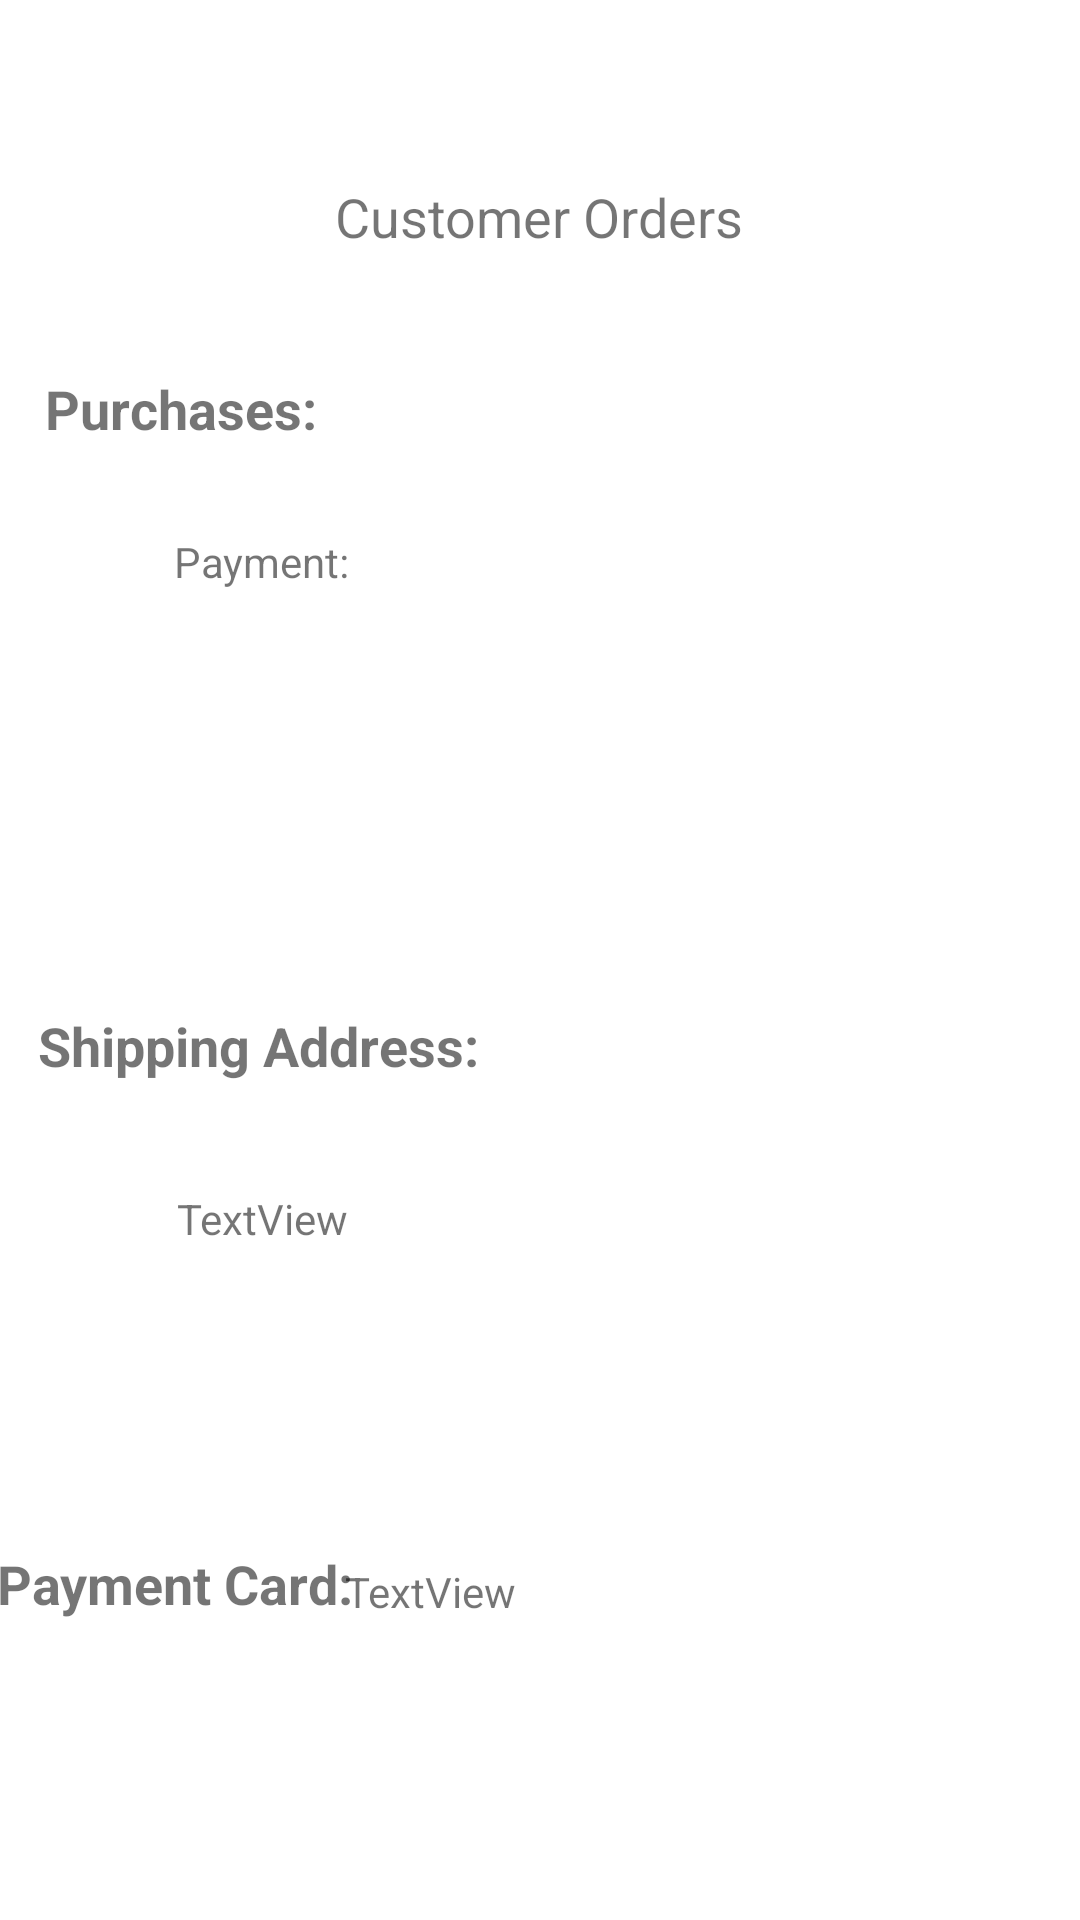

Android layout source for this screen:
<!-- AndroidManifest.xml: application theme Theme.ElectronicStore -->
<!-- res/layout/activity_purchases.xml -->
<?xml version="1.0" encoding="utf-8"?>
<androidx.constraintlayout.widget.ConstraintLayout xmlns:android="http://schemas.android.com/apk/res/android"
    xmlns:app="http://schemas.android.com/apk/res-auto"
    xmlns:tools="http://schemas.android.com/tools"
    android:layout_width="match_parent"
    android:layout_height="match_parent"
    tools:context=".Objects.Purchases">

    <TextView
        android:id="@+id/textView4"
        android:layout_width="wrap_content"
        android:layout_height="wrap_content"
        android:layout_marginTop="60dp"
        android:text="Customer Orders"
        android:textSize="18sp"
        app:layout_constraintEnd_toEndOf="parent"
        app:layout_constraintHorizontal_bias="0.498"
        app:layout_constraintStart_toStartOf="parent"
        app:layout_constraintTop_toTopOf="parent" />

    <TextView
        android:id="@+id/textView5"
        android:layout_width="wrap_content"
        android:layout_height="wrap_content"
        android:layout_marginTop="20dp"
        android:text="Purchases:"
        android:textSize="18sp"
        android:textStyle="bold"
        app:layout_constraintBottom_toTopOf="@+id/purchasesText"
        app:layout_constraintEnd_toEndOf="parent"
        app:layout_constraintHorizontal_bias="0.056"
        app:layout_constraintStart_toStartOf="parent"
        app:layout_constraintTop_toBottomOf="@+id/textView4" />

    <TextView
        android:id="@+id/textView6"
        android:layout_width="wrap_content"
        android:layout_height="wrap_content"
        android:layout_marginBottom="36dp"
        android:text="Shipping Address:"
        android:textSize="18sp"
        android:textStyle="bold"
        app:layout_constraintBottom_toTopOf="@+id/shippingText"
        app:layout_constraintEnd_toEndOf="parent"
        app:layout_constraintHorizontal_bias="0.06"
        app:layout_constraintStart_toStartOf="parent" />

    <TextView
        android:id="@+id/textView9"
        android:layout_width="wrap_content"
        android:layout_height="wrap_content"
        android:layout_marginBottom="100dp"
        android:text="Payment Card:"
        android:textSize="18sp"
        android:textStyle="bold"
        app:layout_constraintBottom_toBottomOf="parent"
        app:layout_constraintEnd_toStartOf="@+id/cardText"
        app:layout_constraintHorizontal_bias="0.382"
        app:layout_constraintStart_toStartOf="parent" />

    <TextView
        android:id="@+id/purchasesText"
        android:layout_width="wrap_content"
        android:layout_height="wrap_content"
        android:layout_marginTop="10dp"
        android:layout_marginBottom="120dp"
        android:text="Payment:"
        app:layout_constraintBottom_toTopOf="@+id/textView6"
        app:layout_constraintEnd_toEndOf="parent"
        app:layout_constraintHorizontal_bias="0.192"
        app:layout_constraintStart_toStartOf="parent"
        app:layout_constraintTop_toBottomOf="@+id/textView5" />

    <TextView
        android:id="@+id/shippingText"
        android:layout_width="wrap_content"
        android:layout_height="wrap_content"
        android:layout_marginBottom="100dp"
        android:text="TextView"
        app:layout_constraintBottom_toTopOf="@+id/textView9"
        app:layout_constraintEnd_toEndOf="parent"
        app:layout_constraintHorizontal_bias="0.195"
        app:layout_constraintStart_toStartOf="parent" />

    <TextView
        android:id="@+id/cardText"
        android:layout_width="wrap_content"
        android:layout_height="wrap_content"
        android:layout_marginEnd="188dp"
        android:layout_marginRight="188dp"
        android:layout_marginBottom="100dp"
        android:text="TextView"
        app:layout_constraintBottom_toBottomOf="parent"
        app:layout_constraintEnd_toEndOf="parent" />
</androidx.constraintlayout.widget.ConstraintLayout>
<!-- resources referenced by this layout -->
<resources>
  <style name="Theme.ElectronicStore" parent="Theme.MaterialComponents.DayNight.DarkActionBar">
          
          <item name="colorPrimary">@color/purple_500</item>
          <item name="colorPrimaryVariant">@color/purple_700</item>
          <item name="colorOnPrimary">@color/white</item>
          
          <item name="colorSecondary">@color/teal_200</item>
          <item name="colorSecondaryVariant">@color/teal_700</item>
          <item name="colorOnSecondary">@color/black</item>
          
          <item name="android:statusBarColor" tools:targetApi="l">?attr/colorPrimaryVariant</item>
          
      </style>
  <color name="purple_500">#FF6200EE</color>
  <color name="purple_700">#FF3700B3</color>
  <color name="white">#FFFFFFFF</color>
  <color name="teal_200">#FF03DAC5</color>
  <color name="teal_700">#FF018786</color>
  <color name="black">#FF000000</color>
</resources>
